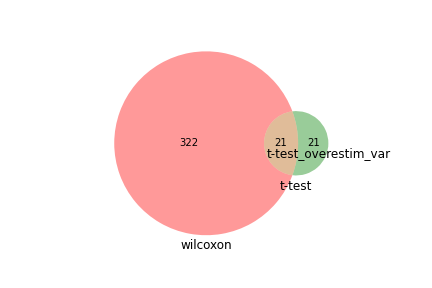

The table this chart was drawn from, first rows:
wilcoxon, t-test, t-test_overestim_var
Cd55, Txnip, 
Sucla2, Rpl32, 
Slc25a22, Rpl18a, 
Kcmf1, Rinl, 
Dusp11, Rps9, 
Pigv, Pfdn5, 
Ice1, Rpl37, 
Rnmt, Rps7, 
Tmsb10, Rps21, 
Slco3a1, Rps29, 
Ifitm10, Tpt1, 
Nsd3, Rps28, 
Rps27, Rps15a, 
Trpm7, Tbca, 
Agps, Rack1, 
Ttc3, Rpl23, 
Cox7a2l, Arl4c, 
Yipf5, Rpl10, 
Cbl, Tax1bp1, 
Fam189b, Rapgef6, 
Cnp, Srsf5, 
Pdcd4, Gng5, 
Tm6sf1, Rbbp6, 
Setd1a, Rpl14, 
Atxn7l1, Dgka, 
Rab5a, Rpl35a, 
Zfp148, Tmem30a, 
Paxx, Dusp11, 
1700025G04Rik, Rpl6, 
Wdr82, H2-T23, 
Mbp, Il2rg, 
Nom1, Serpina3g, 
Top2b, mt-Cytb, 
Coq10b, Ighm, 
Pkn1, Psme2, 
Slc38a2, Rps6, 
St3gal4, mt-Co3, 
Lcor, Ms4a4b, 
Hpcal1, Cnn2, 
Tpt1, Rps8, 
Chd2, Sfpq, 
Znrf2, mt-Co1, 
Il2rg, , 
Dop1a, , 
Utrn, , 
Cd8b1, , 
Baz2a, , 
Il21r, , 
Tspyl1, , 
Pik3cd, , 
Hint3, , 
1810030O07Rik, , 
Klrd1, , 
Eomes, , 
Nufip2, , 
Mxd4, , 
Itpkb, , 
Prag1, , 
Nbdy, , 
Pja1, , 
... 283 more rows
